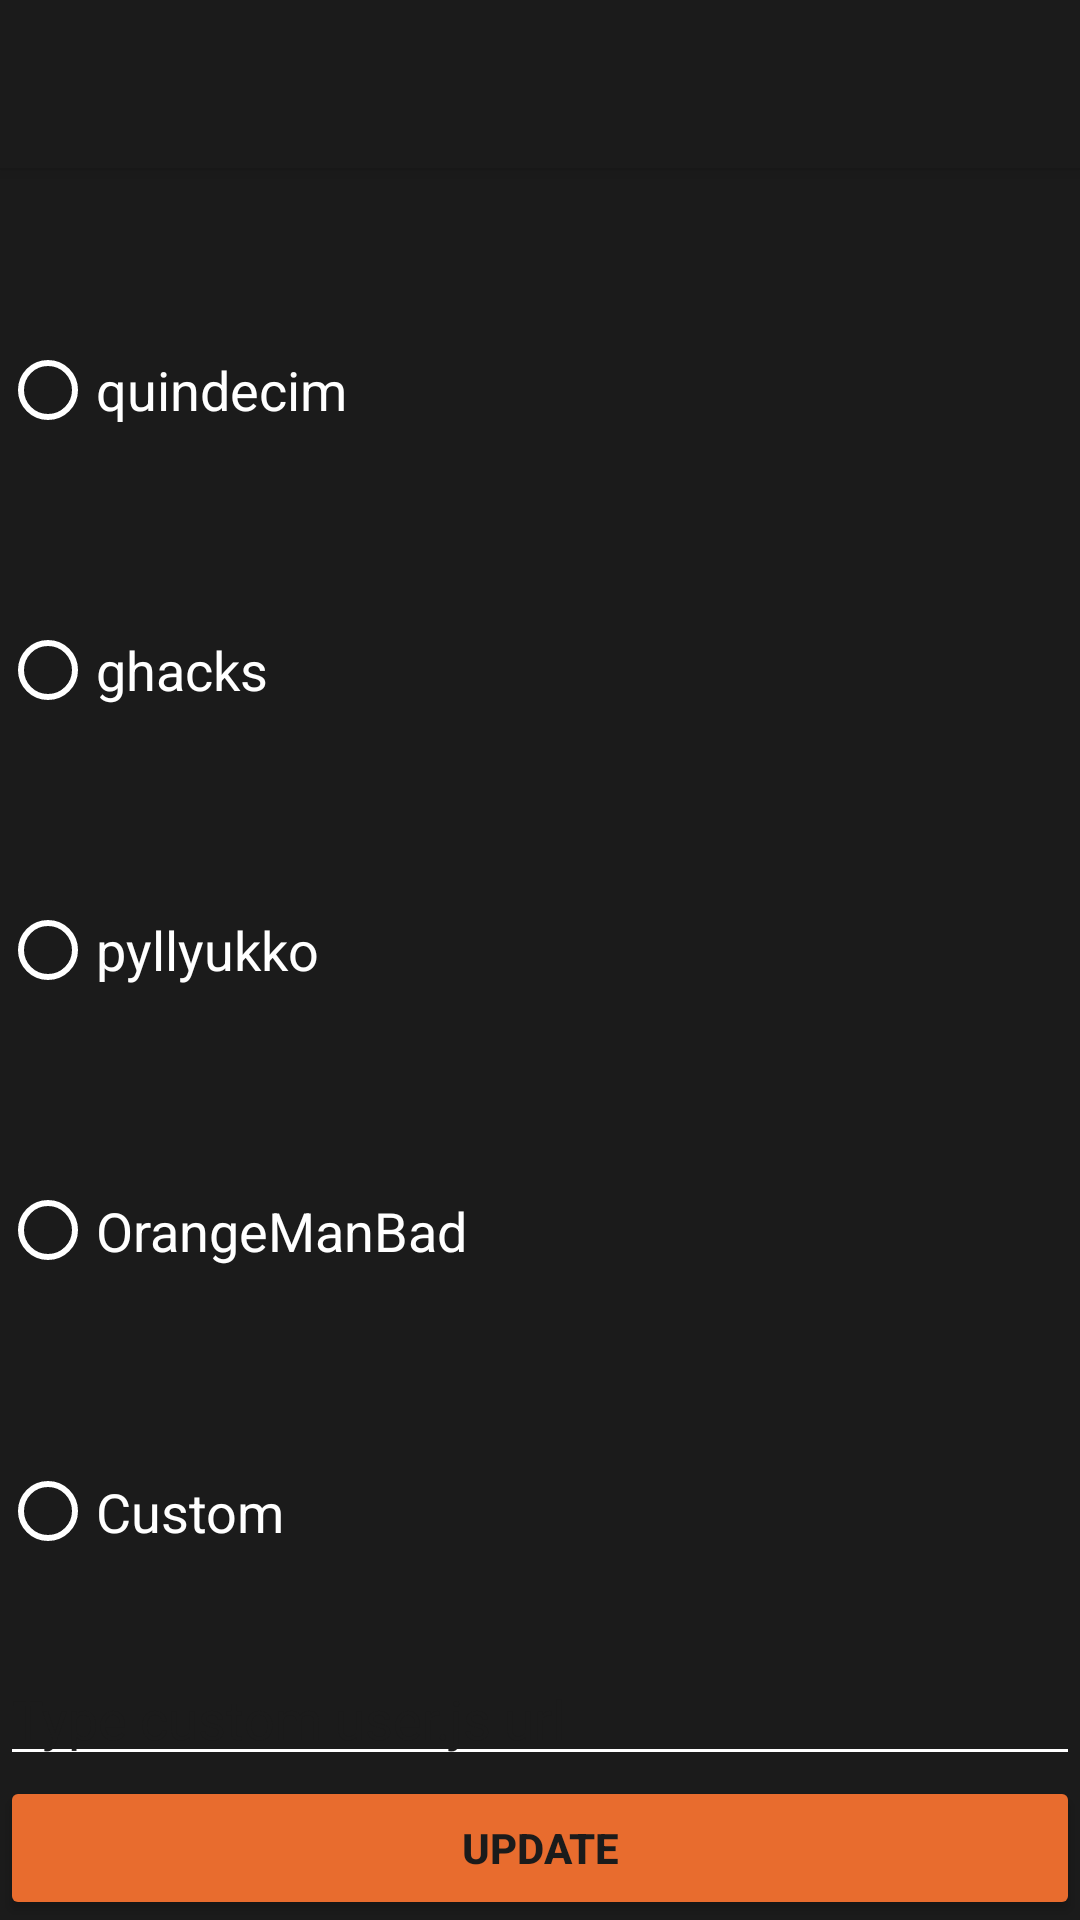

Here is an Android app screen rendered from its layout file. Give the layout XML and the strings, colors and styles it references.
<!-- AndroidManifest.xml: application theme AppTheme -->
<!-- res/layout/activity_main.xml -->
<?xml version="1.0" encoding="utf-8"?>
<androidx.constraintlayout.widget.ConstraintLayout
    xmlns:android="http://schemas.android.com/apk/res/android"
    xmlns:app="http://schemas.android.com/apk/res-auto"
    xmlns:tools="http://schemas.android.com/tools"
    android:layout_width="match_parent"
    android:layout_height="match_parent"
    tools:context="de.reckendrees.systems.userjsupdater.MainActivity">

    <LinearLayout
        android:layout_width="match_parent"
        android:layout_height="match_parent"
        android:orientation="vertical">

        <androidx.appcompat.widget.Toolbar
            android:id="@+id/my_toolbar"
            android:layout_width="match_parent"
            android:layout_height="?attr/actionBarSize"
            android:background="?attr/colorPrimary"
            android:elevation="4dp"
            android:theme="@style/ThemeOverlay.AppCompat.ActionBar"
            app:popupTheme="@style/PopupMenuStyle" />

        <Space
            android:layout_width="match_parent"
            android:layout_height="wrap_content"
            android:layout_weight="0.5" />

        <RadioGroup
            android:id="@+id/radioGroup"
            android:layout_width="match_parent"
            android:layout_height="0dp"
            android:layout_weight="10">

            <FrameLayout
                android:id="@+id/clippedProgressBar"
                android:layout_width="match_parent"
                android:layout_height="4dp"
                tools:ignore="UselessParent">

                <FrameLayout
                    android:layout_width="match_parent"
                    android:layout_height="16dp"
                    android:layout_gravity="center_vertical">

                    <ProgressBar
                        android:id="@+id/progressBar"
                        style="@style/Widget.AppCompat.ProgressBar.Horizontal"
                        android:layout_width="match_parent"
                        android:layout_height="match_parent"
                        android:indeterminate="true"
                        android:indeterminateTint="@color/colorAccent"
                        android:visibility="invisible" />
                </FrameLayout>
            </FrameLayout>

            <RadioButton
                android:id="@+id/radioButton"
                android:layout_width="match_parent"
                android:layout_height="wrap_content"
                android:layout_weight="1"
                android:checked="false"
                android:text="@string/main_combo1"
                android:textSize="18sp" />

            <RadioButton
                android:id="@+id/radioButton2"
                android:layout_width="match_parent"
                android:layout_height="wrap_content"
                android:layout_weight="1"
                android:text="@string/main_combo2"
                android:textSize="18sp" />

            <RadioButton
                android:id="@+id/radioButton3"
                android:layout_width="match_parent"
                android:layout_height="wrap_content"
                android:layout_weight="1"
                android:text="@string/main_combo3"
                android:textSize="18sp" />

            <RadioButton
                android:id="@+id/radioButton5"
                android:layout_width="wrap_content"
                android:layout_height="wrap_content"
                android:layout_weight="1"
                android:text="@string/main_combo5"
                android:textSize="18sp" />

            <RadioButton
                android:id="@+id/radioButton4"
                android:layout_width="match_parent"
                android:layout_height="wrap_content"
                android:layout_weight="1"
                android:text="@string/main_combo4"
                android:textSize="18sp" />

        </RadioGroup>

        <EditText
            android:id="@+id/editText"
            android:layout_width="match_parent"
            android:layout_height="wrap_content"
            android:layout_weight="0"
            android:ems="10"
            android:hint="@string/main_input"
            android:inputType="text"
            android:textColor="@color/colorText"
            android:textColorHint="@color/colorPrimary" />

        <Button
            android:id="@+id/button"
            android:layout_width="match_parent"
            android:layout_height="wrap_content"
            android:layout_weight="0"
            android:text="@string/main_button"
            android:textStyle="bold" />

    </LinearLayout>

</androidx.constraintlayout.widget.ConstraintLayout>
<!-- resources referenced by this layout -->
<resources>
  <color name="colorAccent">#e86c2e</color>
  <color name="colorPrimary">#1b1b1b</color>
  <color name="colorText">#FFFFFF</color>
  <string name="main_button">Update</string>
  <string name="main_combo1">quindecim</string>
  <string name="main_combo2">ghacks</string>
  <string name="main_combo3">pyllyukko</string>
  <string name="main_combo4">Custom</string>
  <string name="main_combo5">OrangeManBad</string>
  <string name="main_input">Type custom user.js url</string>
  <style name="AppTheme" parent="Theme.AppCompat.Light.DarkActionBar">
          
          <item name="colorPrimary">@color/colorPrimary</item>
          <item name="colorPrimaryDark">@color/colorPrimary</item>
          <item name="colorAccent">@color/colorAccent</item>
          <item name="radioButtonStyle">@style/MyRadioButtonStyle</item>
          <item name="android:textColor">@color/colorText</item>
          <item name="editTextStyle">@style/MyEditTextStyle</item>
          <item name="buttonStyle">@style/MyButtonStyle</item>
          <item name="android:windowBackground">@color/colorPrimary</item>
      </style>
  <style name="MyRadioButtonStyle" parent="Widget.AppCompat.CompoundButton.RadioButton">
          <item name="android:textColor">@color/colorText</item>
          <item name="android:buttonTint">@color/colorText</item>
      </style>
  <style name="MyEditTextStyle" parent="Widget.AppCompat.EditText">
          <item name="android:textColor">@color/colorText</item>
          <item name="android:backgroundTint">@color/colorText</item>
      </style>
  <style name="MyButtonStyle" parent="Widget.AppCompat.Button">
          <item name="android:textColor">@color/colorPrimary</item>
          <item name="android:backgroundTint">@color/colorAccent</item>
      </style>
</resources>
